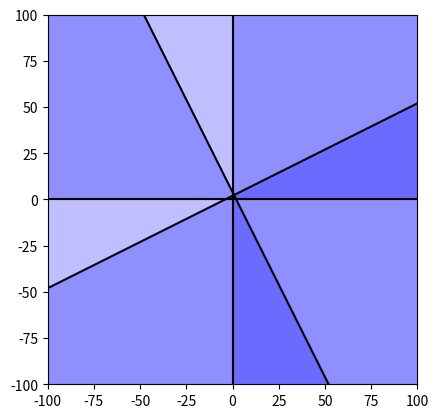

This figure's Python source:
from scipy.spatial import ConvexHull
import matplotlib.pyplot as plt
import numpy as np
from scipy.optimize import linprog

def nice_print_HP(HPs):
   for hp in HPs:
      da, dc, const = hp
      print(f"{da}x + {dc}y + {const} <= 0")

def nice_print_points(points, hull=True):
   if hull:
      hull = ConvexHull(points)
      points = points[hull.vertices]
   print_str = ",".join(str((float(p[0]),float(p[1]))) for p in points)
   print_str += "," + str((float(points[0][0]),float(points[0][1])))
   print(print_str)

def nice_graph(halfspaces, bp):
   fig = plt.figure()
   ax = fig.add_subplot(1, 1, 1, aspect='equal')
   xlim, ylim = (-10000, 10000), (-10000, 10000)
   ax.set_xlim((bp[0]-100,bp[0]+100))
   ax.set_ylim((bp[1]-100,bp[1]+100))
   x = np.linspace(-10000, 10000, 10000)
   print(halfspaces.shape)
   fmt = {"color": "b", "edgecolor": "b", "alpha": 1/halfspaces.shape[0]}
   for dx, dy, b in halfspaces:
      print(dx, dy, b)
      
      # fmt["hatch"] = sym
      if dy== 0:
         # if dx*xlim[0] :
         val_x = xlim[0] if (dx*xlim[0] + b) <= 9 else xlim[1]

         ax.axvline(-b/dx, color="black")
         xi = np.linspace(val_x, -b/dx)
         ax.fill_between(xi, ylim[0], ylim[1], **fmt)
      else:
         val_y = ylim[1] if (dx*xlim[0] + dy*100000 + b) <= 0 else xlim[0]
         ax.plot(x, (-b-dx*x)/dy, color="black")
         ax.fill_between(x, (-b-dx*x)/dy, val_y, **fmt)
   # x, y = zip(*hs.intersections)
   plt.show()
   # ax.plot(x, y, 'o', markersize=8)


if __name__ == "__main__":
   halfspaces = np.array([[-1, 0., 0.],
                        [0., -1., 0.],
                        [2., 1., -4.],
                        [-0.5, 1., -2.]])
   feasible_point = np.array([0.5, 0.5])
   nice_graph(halfspaces, (0,0))